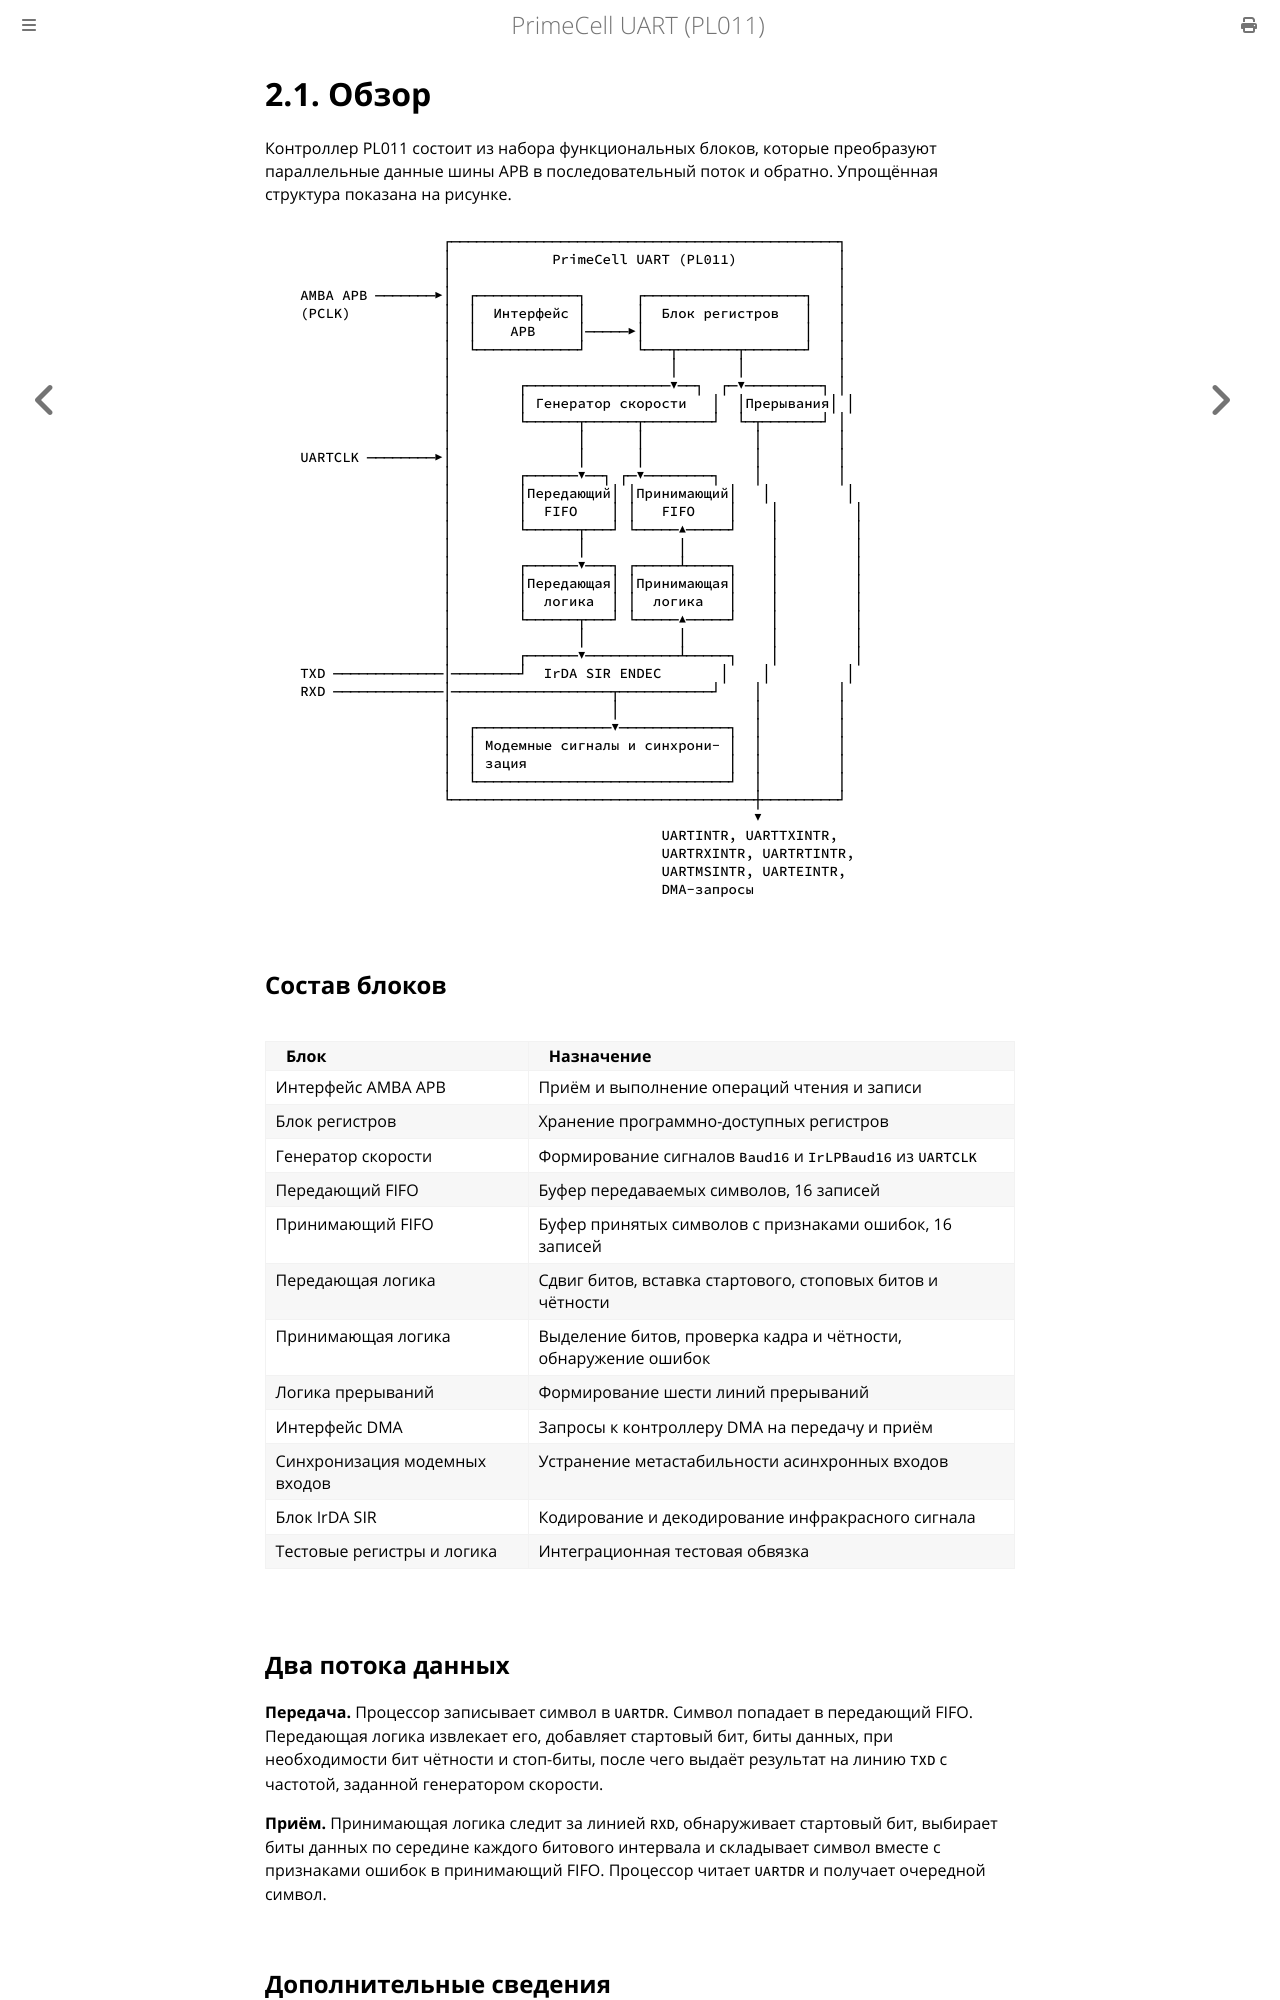

repository: MiCkEyZzZ/pl011 · page: ch02-overview.html · generator: mdbook

# 2.1. Обзор

Контроллер PL011 состоит из набора функциональных блоков, которые
преобразуют параллельные данные шины APB в последовательный поток
и обратно. Упрощённая структура показана на рисунке.

```text
                    ┌──────────────────────────────────────────────┐
                    │            PrimeCell UART (PL011)            │
                    │                                              │
   AMBA APB ───────▶│  ┌────────────┐      ┌───────────────────┐   │
   (PCLK)           │  │  Интерфейс │      │  Блок регистров   │   │
                    │  │    APB     │─────▶│                   │   │
                    │  └────────────┘      └───┬───────┬───────┘   │
                    │                          │       │           │
                    │        ┌─────────────────▼──┐  ┌─▼─────────┐ │
                    │        │ Генератор скорости   │  │Прерывания│ │
                    │        └──────┬──────┬────────┘  └─┬───────┘ │
                    │               │      │             │         │
   UARTCLK ────────▶│               │      │             │         │
                    │        ┌──────▼──┐ ┌─▼────────┐    │         │
                    │        │Передающий│ │Принимающий│   │         │
                    │        │  FIFO    │ │   FIFO    │    │         │
                    │        └──────┬───┘ └─────▲─────┘    │         │
                    │               │           │          │         │
                    │        ┌──────▼───┐ ┌─────┴─────┐    │         │
                    │        │Передающая│ │Принимающая│    │         │
                    │        │  логика  │ │  логика   │    │         │
                    │        └──────┬───┘ └─────▲─────┘    │         │
                    │               │           │          │         │
                    │        ┌──────▼───────────┴─────┐    │         │
   TXD ─────────────│────────┘  IrDA SIR ENDEC       │    │         │
   RXD ─────────────│───────────────────┬───────────┘    │         │
                    │                   │                │         │
                    │  ┌────────────────▼─────────────┐  │         │
                    │  │ Модемные сигналы и синхрони- │  │         │
                    │  │ зация                        │  │         │
                    │  └──────────────────────────────┘  │         │
                    └────────────────────────────────────┼─────────┘
                                                         ▼
                                              UARTINTR, UARTTXINTR,
                                              UARTRXINTR, UARTRTINTR,
                                              UARTMSINTR, UARTEINTR,
                                              DMA-запросы
```

## Состав блоков

| Блок | Назначение |
|------|------------|
| Интерфейс AMBA APB | Приём и выполнение операций чтения и записи |
| Блок регистров | Хранение программно-доступных регистров |
| Генератор скорости | Формирование сигналов `Baud16` и `IrLPBaud16` из `UARTCLK` |
| Передающий FIFO | Буфер передаваемых символов, 16 записей |
| Принимающий FIFO | Буфер принятых символов с признаками ошибок, 16 записей |
| Передающая логика | Сдвиг битов, вставка стартового, стоповых битов и чётности |
| Принимающая логика | Выделение битов, проверка кадра и чётности, обнаружение ошибок |
| Логика прерываний | Формирование шести линий прерываний |
| Интерфейс DMA | Запросы к контроллеру DMA на передачу и приём |
| Синхронизация модемных входов | Устранение метастабильности асинхронных входов |
| Блок IrDA SIR | Кодирование и декодирование инфракрасного сигнала |
| Тестовые регистры и логика | Интеграционная тестовая обвязка |
